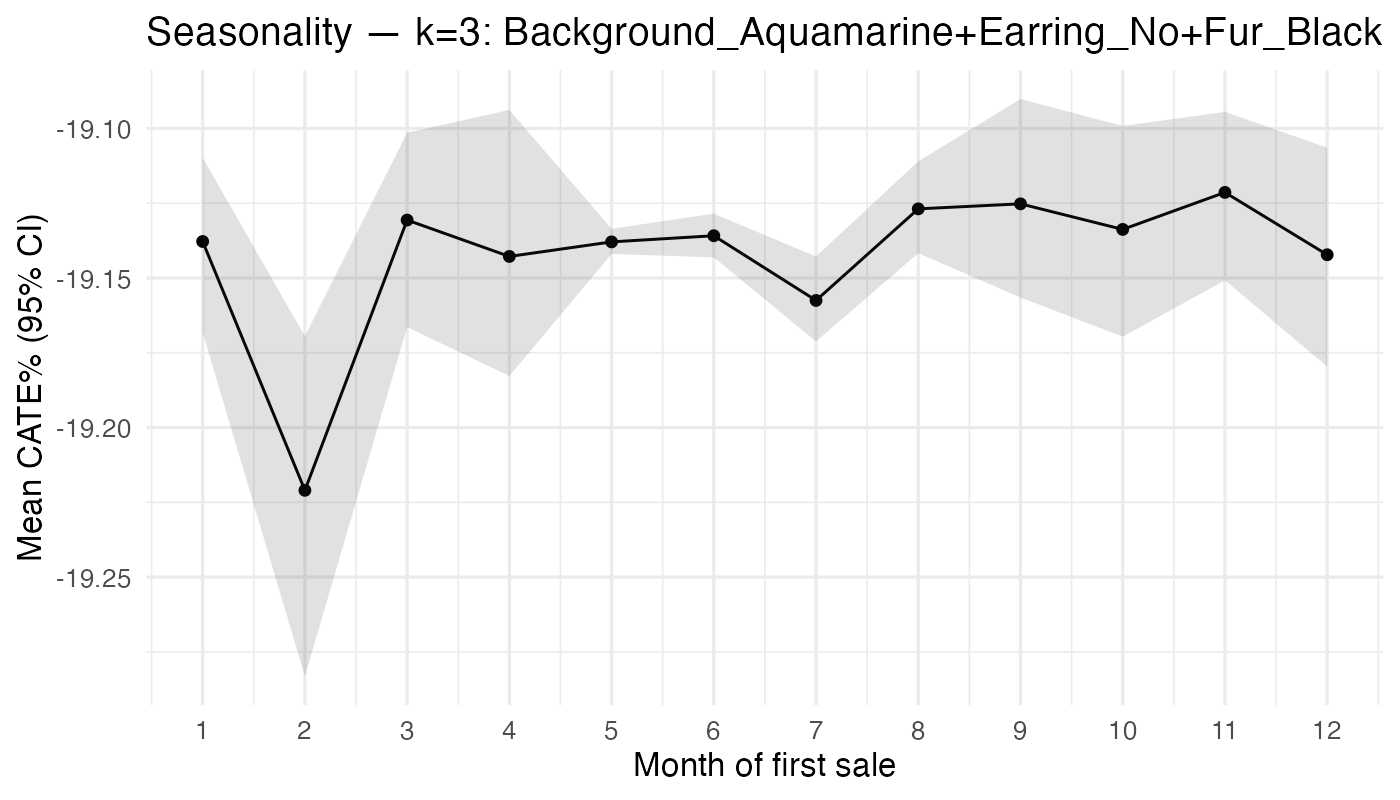

Data behind this chart, as committed beside it:
month_sale, n, mean_pct, lo_pct, hi_pct
1, 121, -19.14, -19.17, -19.11
2, 67, -19.22, -19.28, -19.17
3, 106, -19.13, -19.17, -19.1
4, 120, -19.14, -19.18, -19.09
5, 5638, -19.14, -19.14, -19.13
6, 1945, -19.14, -19.14, -19.13
7, 460, -19.16, -19.17, -19.14
8, 433, -19.13, -19.14, -19.11
9, 85, -19.13, -19.16, -19.09
10, 75, -19.13, -19.17, -19.1
11, 115, -19.12, -19.15, -19.09
12, 89, -19.14, -19.18, -19.11
